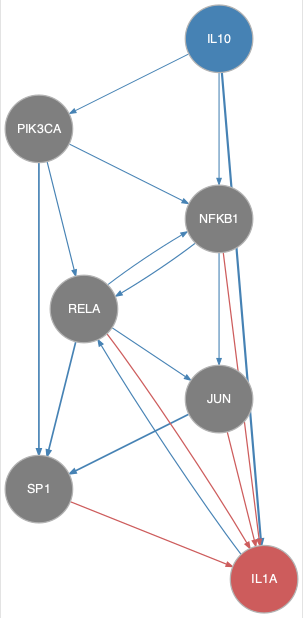

Data behind this chart, as committed beside it:
from	to
IL10	IL1A
IL10	NFKB1
IL10	PIK3CA
IL1A	RELA
JUN	SP1
NFKB1	JUN
NFKB1	RELA
PIK3CA	NFKB1
PIK3CA	RELA
PIK3CA	SP1
RELA	JUN
RELA	NFKB1
RELA	SP1
JUN	IL1A
NFKB1	IL1A
RELA	IL1A
SP1	IL1A
